Labelled photos from "real_data", an image-classification folder in segnimekonnen7/budget-buddy. The possible labels are: bacterial blight, brown spot, healthy, leaf blast.

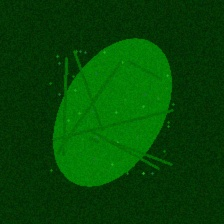
Label: healthy

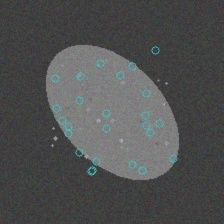
Label: brown spot

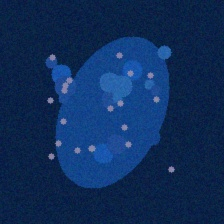
Label: bacterial blight

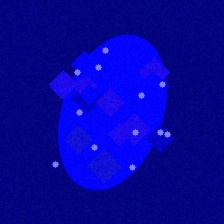
Label: leaf blast

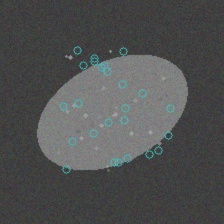
Label: brown spot

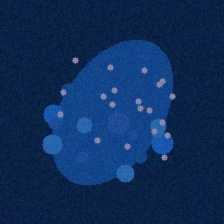
Label: bacterial blight
